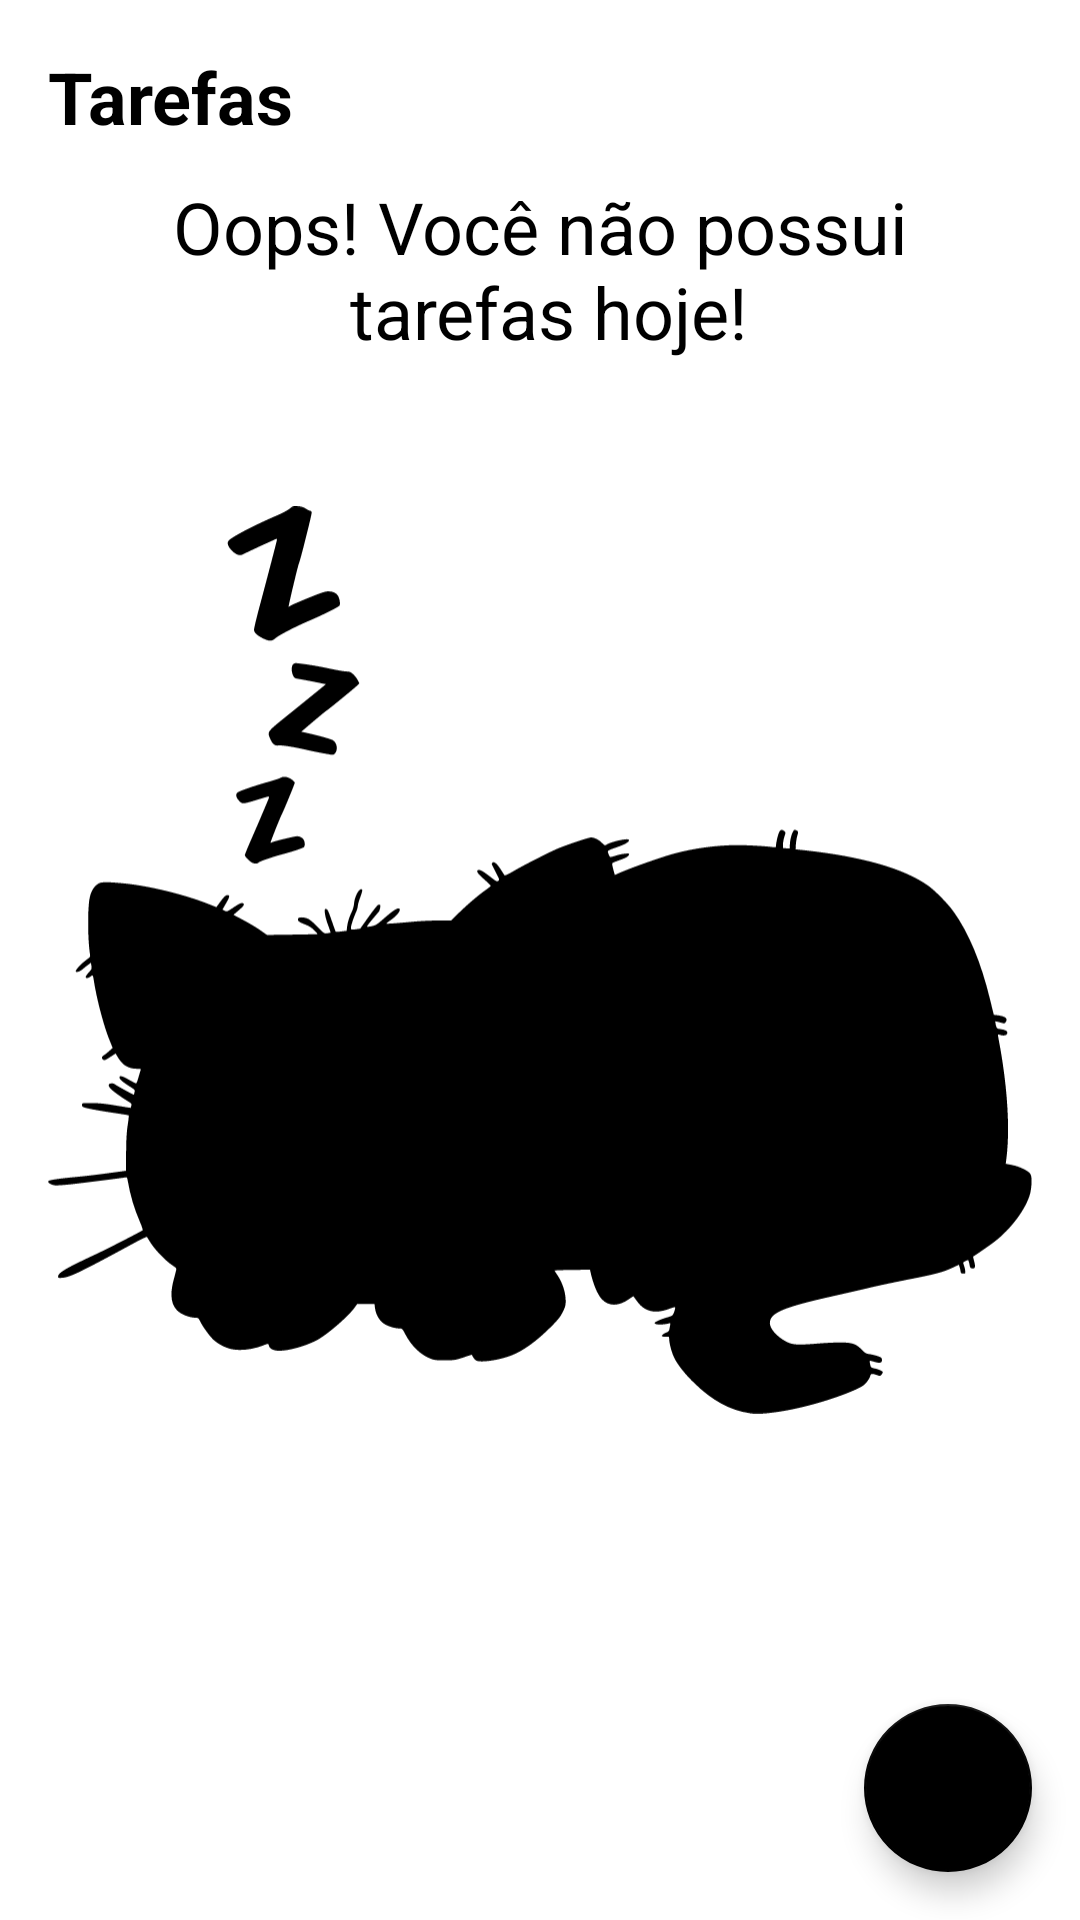

The Android layout XML behind this screen, and the referenced resources:
<!-- AndroidManifest.xml: application theme Theme.ToDoList -->
<!-- res/layout/activity_main.xml -->
<?xml version="1.0" encoding="utf-8"?>
<androidx.constraintlayout.widget.ConstraintLayout xmlns:android="http://schemas.android.com/apk/res/android"
    xmlns:app="http://schemas.android.com/apk/res-auto"
    xmlns:tools="http://schemas.android.com/tools"
    android:layout_width="match_parent"
    android:layout_height="match_parent"
    tools:context=".ui.MainActivity">

    <TextView
        android:id="@+id/tv_title"
        android:layout_width="wrap_content"
        android:layout_height="wrap_content"
        android:layout_margin="16dp"
        android:text="@string/tarefas"
        android:textColor="@color/black"
        android:textSize="24sp"
        android:textStyle="bold"
        app:layout_constraintTop_toTopOf="parent"
        app:layout_constraintStart_toStartOf="parent"/>

    <include
        android:id="@+id/include_empty_state"
        layout="@layout/empty_state" />

    <androidx.recyclerview.widget.RecyclerView
        android:id="@+id/rv_tasks"
        android:layout_width="match_parent"
        android:layout_height="0dp"
        android:layout_marginTop="16dp"
        app:layoutManager="androidx.recyclerview.widget.LinearLayoutManager"
        app:layout_constraintTop_toBottomOf="@id/tv_title"
        app:layout_constraintBottom_toTopOf="@id/fab"
        tools:itemCount="8"
        tools:listitem="@layout/item_task"
        />

    <com.google.android.material.floatingactionbutton.FloatingActionButton
        android:id="@+id/fab"
        android:layout_width="wrap_content"
        android:layout_height="wrap_content"
        android:layout_margin="16dp"
        app:layout_constraintEnd_toEndOf="parent"
        app:layout_constraintBottom_toBottomOf="parent"
        app:srcCompat="@drawable/ic_add"
        android:contentDescription="@string/cria_nova_tarefa" />

</androidx.constraintlayout.widget.ConstraintLayout>
<!-- res/layout/empty_state.xml (included above) -->
<?xml version="1.0" encoding="utf-8"?>
<androidx.constraintlayout.widget.ConstraintLayout xmlns:android="http://schemas.android.com/apk/res/android"
    android:id="@+id/empty_state"
    android:layout_width="match_parent"
    android:layout_height="match_parent"
    xmlns:app="http://schemas.android.com/apk/res-auto"
    android:layout_margin="16dp">

    <TextView
        android:id="@+id/tv_message"
        app:layout_constraintStart_toStartOf="parent"
        app:layout_constraintBottom_toTopOf="@id/iv_empty_state"
        android:layout_width="wrap_content"
        android:layout_height="wrap_content"
        android:text="@string/oops_voc_n_o_tem_nenhuma_tarefa"
        android:textSize="24sp"
        android:gravity="center"
        android:textColor="@color/black"
        app:layout_constraintEnd_toEndOf="parent"
        android:layout_marginBottom="16dp"/>

    <androidx.appcompat.widget.AppCompatImageView
        android:id="@+id/iv_empty_state"
        app:layout_constraintTop_toTopOf="parent"
        android:layout_width="wrap_content"
        android:layout_height="wrap_content"
        app:layout_constraintBottom_toBottomOf="parent"
        app:layout_constraintStart_toStartOf="parent"
        app:layout_constraintEnd_toEndOf="parent"
        app:srcCompat="@drawable/ic_empty_state"/>

</androidx.constraintlayout.widget.ConstraintLayout>
<!-- res/layout/item_task.xml (included above) -->
<?xml version="1.0" encoding="utf-8"?>
<androidx.constraintlayout.widget.ConstraintLayout xmlns:android="http://schemas.android.com/apk/res/android"
    android:layout_width="match_parent"
    android:layout_height="wrap_content"
    android:layout_margin="16dp"
    xmlns:app="http://schemas.android.com/apk/res-auto"
    xmlns:tools="http://schemas.android.com/tools">

    <TextView
        android:id="@+id/tv_title"
        android:layout_width="wrap_content"
        android:layout_height="wrap_content"
        android:textSize="18sp"
        android:textColor="@color/black"
        android:textStyle="bold"
        app:layout_constraintStart_toStartOf="parent"
        app:layout_constraintTop_toTopOf="parent"
        tools:text="Passear com o cachorro"/>

    <TextView
        android:id="@+id/tv_date"
        android:layout_width="wrap_content"
        android:layout_height="wrap_content"
        android:textSize="18sp"
        android:textColor="@color/black"
        app:layout_constraintStart_toStartOf="@id/tv_title"
        app:layout_constraintTop_toBottomOf="@id/tv_title"
        tools:text="01/01/2021 18:00"/>

    <androidx.appcompat.widget.AppCompatImageView
        android:id="@+id/iv_more"
        android:layout_width="36dp"
        android:layout_height="36dp"
        app:srcCompat="@drawable/ic_more"
        app:layout_constraintEnd_toEndOf="parent"
        app:layout_constraintTop_toTopOf="parent"
        app:layout_constraintBottom_toBottomOf="parent"/>

</androidx.constraintlayout.widget.ConstraintLayout>
<!-- resources referenced by this layout -->
<resources>
  <!-- drawable ic_empty_state: vector/xml drawable (drawable, 8902 chars, omitted) -->
  <string name="cria_nova_tarefa">Cria nova tarefa</string>
  <string name="oops_voc_n_o_tem_nenhuma_tarefa">Oops! Você não possui\n tarefas hoje!</string>
  <string name="tarefas">Tarefas</string>
  <style name="Theme.ToDoList" parent="Theme.MaterialComponents.Light.NoActionBar">
          <item name="colorPrimary">#000000</item>
          <item name="colorPrimaryDark">#000000</item>
          <item name="android:textColorPrimary">#000000</item>
          <item name="colorSecondary">#000000</item>
          <item name="colorOnSecondary">#FFFFFF</item>
      </style>
  <!-- not gathered from this repository: default colours our renderer supplied (Android Studio template values) -->
  <color name="black">#FF000000</color>
</resources>
